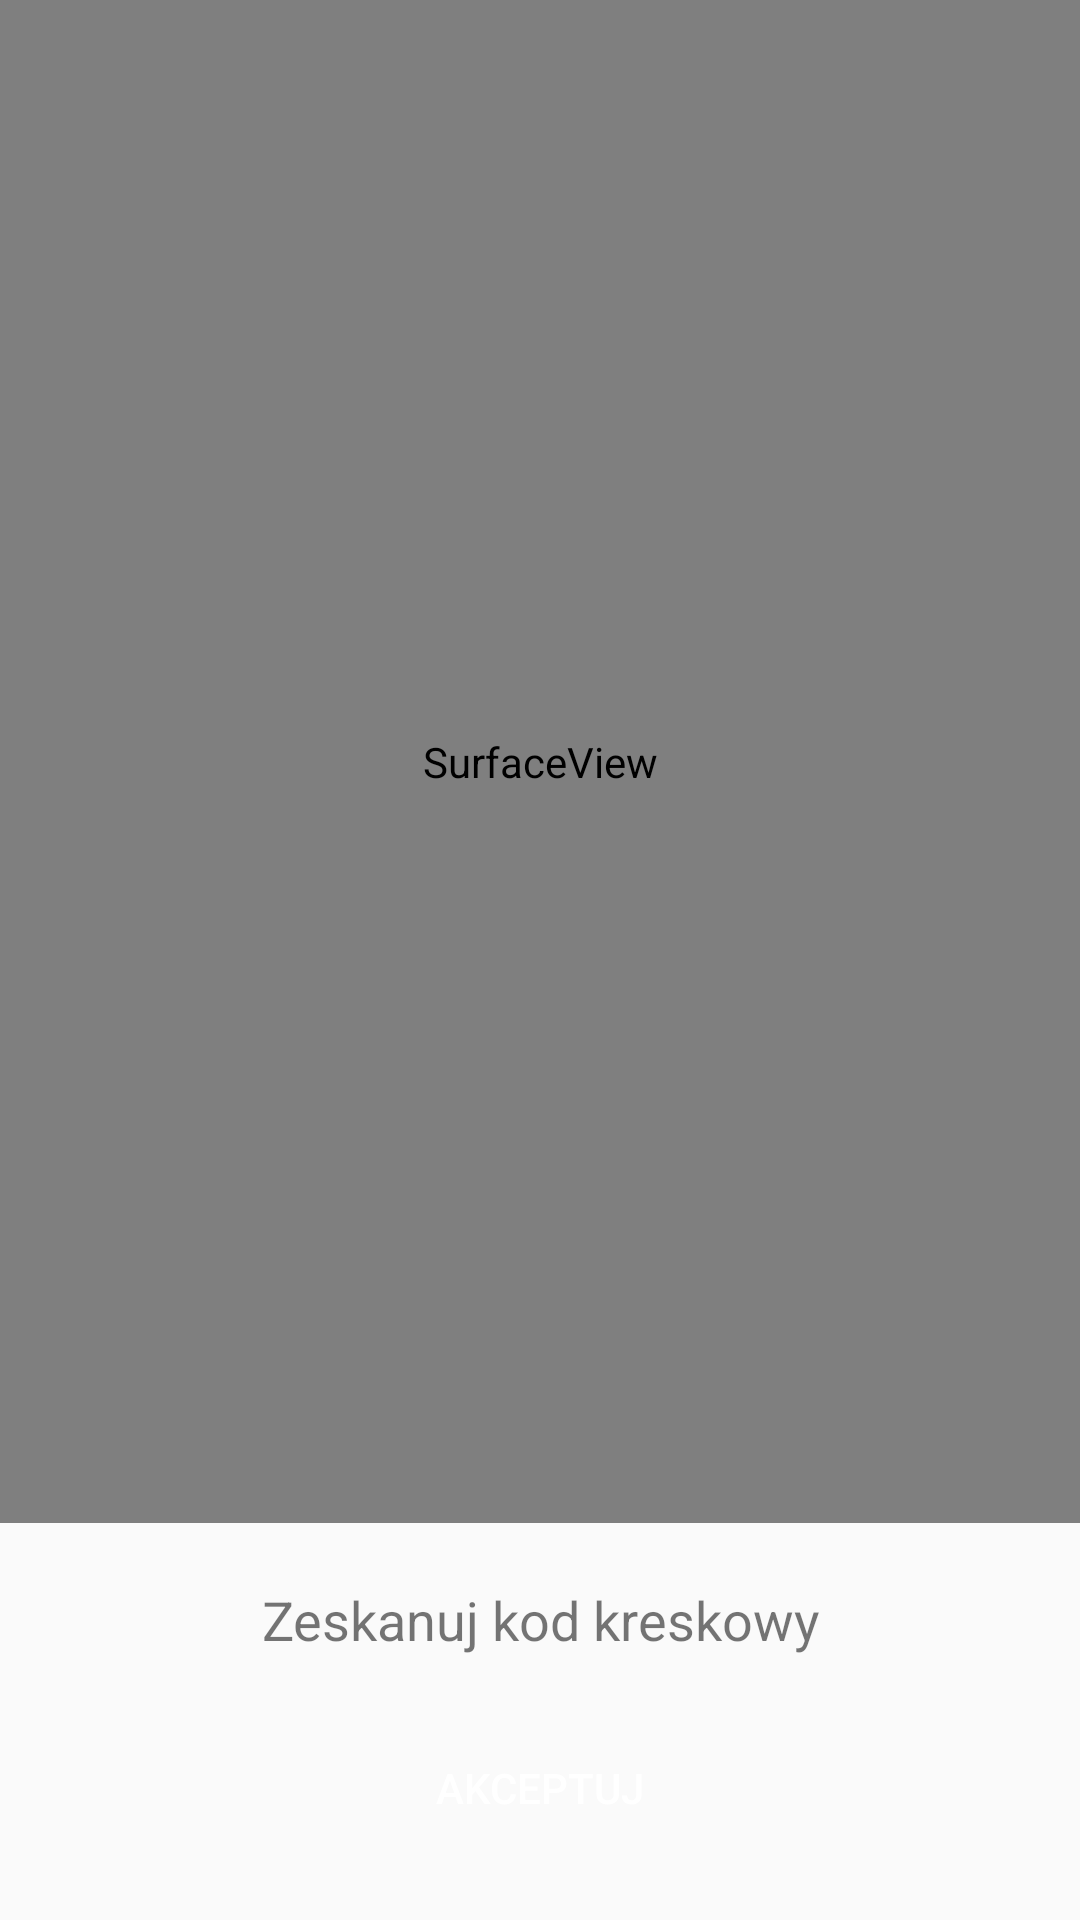

This screen was rendered from an Android layout file. Write that file and the resources it references.
<!-- AndroidManifest.xml: application theme Theme.AppCompat.Light -->
<!-- res/layout/activity_bardercode.xml -->
<?xml version="1.0" encoding="utf-8"?>
<androidx.constraintlayout.widget.ConstraintLayout xmlns:android="http://schemas.android.com/apk/res/android"
    xmlns:app="http://schemas.android.com/apk/res-auto"
    android:id="@+id/linearLayout"
    android:layout_width="match_parent"
    android:layout_height="match_parent">

    <SurfaceView
        android:id="@+id/cameraView"
        android:layout_width="0dp"
        android:layout_height="0dp"
        android:layout_marginBottom="20dp"
        app:layout_constraintBottom_toTopOf="@+id/textView"
        app:layout_constraintEnd_toEndOf="parent"
        app:layout_constraintStart_toStartOf="parent"
        app:layout_constraintTop_toTopOf="parent" />

    <TextView
        android:id="@+id/textView"
        android:layout_width="0dp"
        android:layout_height="wrap_content"
        android:layout_marginBottom="20dp"
        android:gravity="center"
        android:text="Zeskanuj kod kreskowy"
        android:textSize="18sp"
        app:layout_constraintBottom_toTopOf="@+id/buttonAccept"
        app:layout_constraintEnd_toEndOf="parent"
        app:layout_constraintStart_toStartOf="parent"
        app:layout_constraintTop_toBottomOf="@+id/cameraView" />

    <Button
        android:id="@+id/buttonAccept"
        android:layout_width="wrap_content"
        android:layout_height="wrap_content"
        android:layout_marginBottom="20dp"
        android:background="@drawable/rounded_button"
        android:text="Akceptuj"
        android:textColor="@android:color/background_light"
        app:layout_constraintBottom_toBottomOf="parent"
        app:layout_constraintEnd_toEndOf="parent"
        app:layout_constraintStart_toStartOf="parent"
        app:layout_constraintTop_toBottomOf="@+id/textView" />

</androidx.constraintlayout.widget.ConstraintLayout>
<!-- resources referenced by this layout -->
<resources>

</resources>
